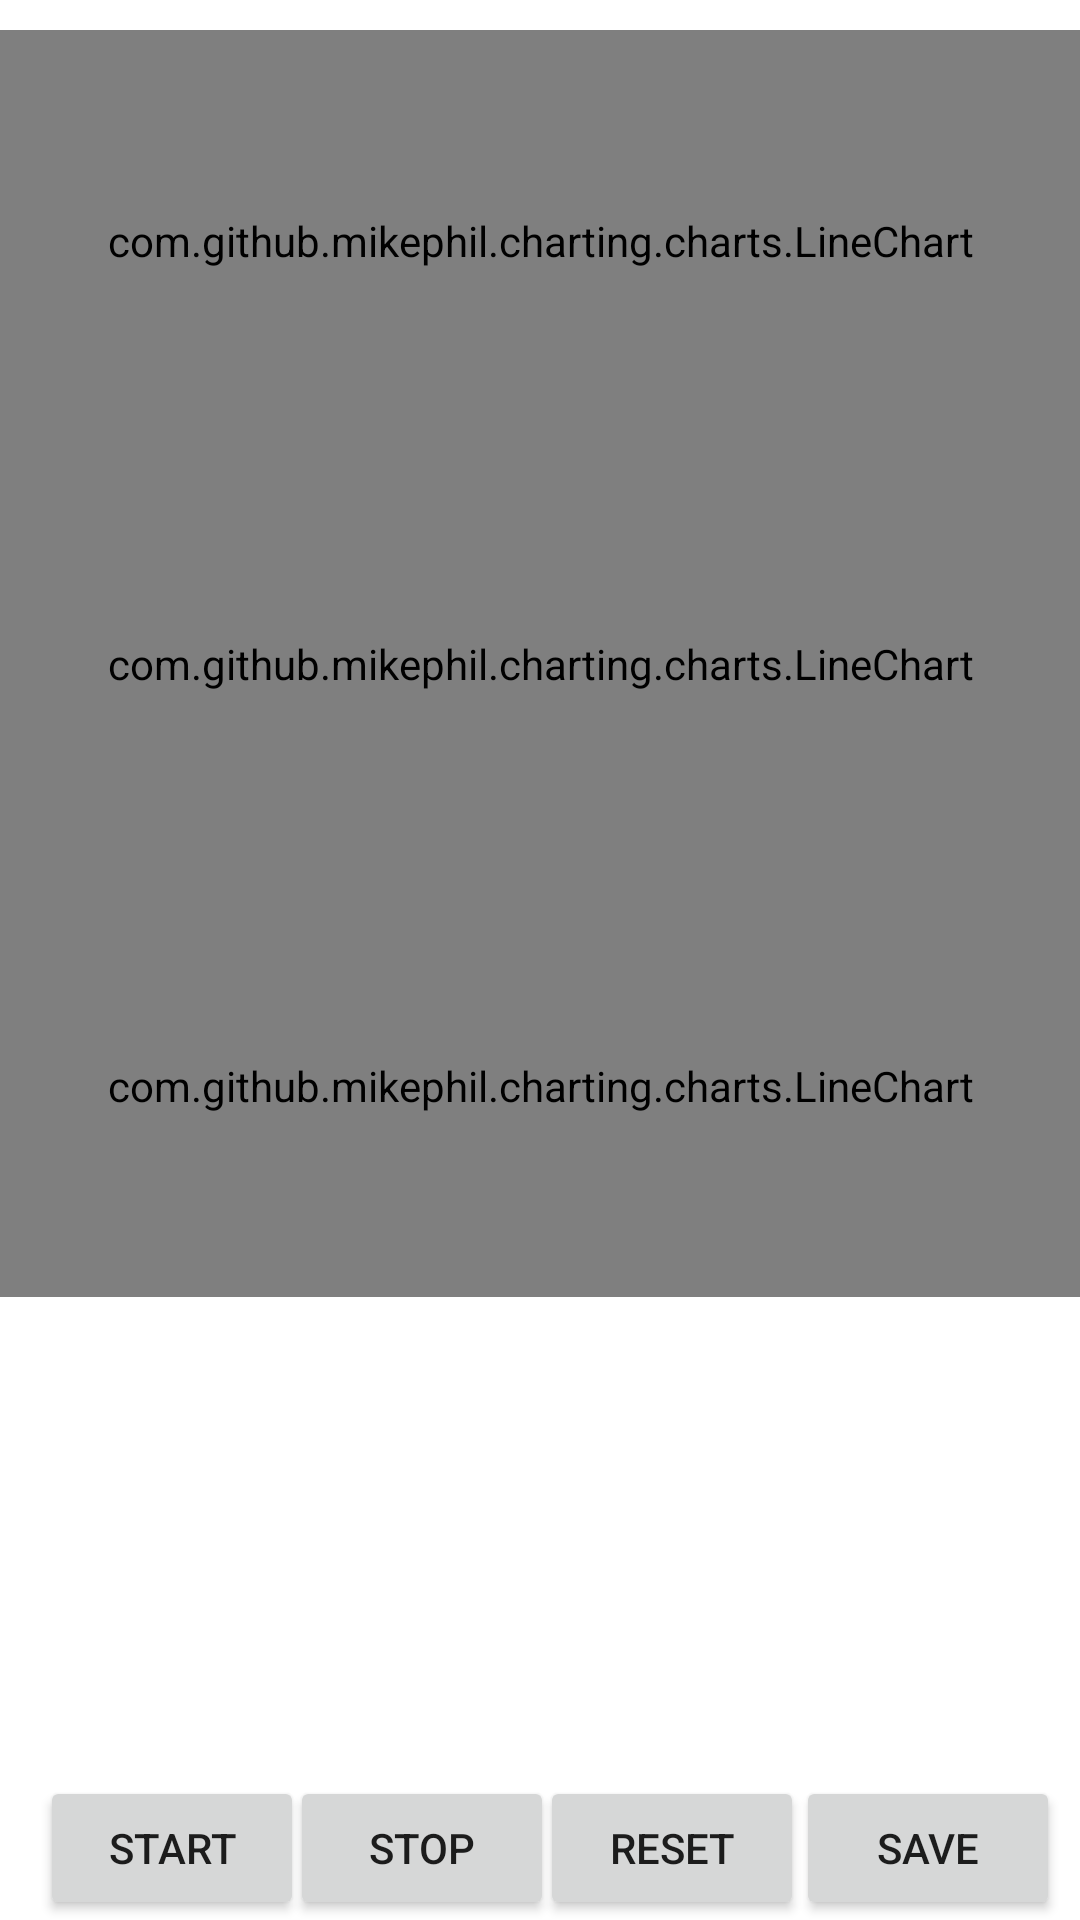

Android layout source for this screen:
<!-- AndroidManifest.xml: application theme Theme.SwiftTrack -->
<!-- res/layout/fragment_gallery.xml -->
<?xml version="1.0" encoding="utf-8"?>
<androidx.constraintlayout.widget.ConstraintLayout xmlns:android="http://schemas.android.com/apk/res/android"
    xmlns:app="http://schemas.android.com/apk/res-auto"
    xmlns:tools="http://schemas.android.com/tools"
    android:layout_width="match_parent"
    android:layout_height="match_parent"
    tools:context=".ui.gallery.GalleryFragment">

    <Button
        android:id="@+id/start_gallery"
        android:layout_width="wrap_content"
        android:layout_height="wrap_content"
        android:text="@string/start"
        android:textSize="14sp"
        app:layout_constraintBottom_toBottomOf="parent"
        app:layout_constraintEnd_toEndOf="parent"
        app:layout_constraintHorizontal_bias="0.049"
        app:layout_constraintStart_toStartOf="parent"/>

    <Button
        android:id="@+id/stop_gallery"
        android:layout_width="wrap_content"
        android:layout_height="wrap_content"
        android:text="@string/stop"
        android:textSize="14sp"
        app:layout_constraintBottom_toBottomOf="parent"
        app:layout_constraintEnd_toEndOf="parent"
        app:layout_constraintHorizontal_bias="0.356"
        app:layout_constraintStart_toStartOf="parent"/>

    <Button
        android:id="@+id/reset_gallery"
        android:layout_width="wrap_content"
        android:layout_height="wrap_content"
        android:text="@string/reset"
        android:textSize="14sp"
        app:layout_constraintBottom_toBottomOf="parent"
        app:layout_constraintEnd_toEndOf="parent"
        app:layout_constraintHorizontal_bias="0.662"
        app:layout_constraintStart_toStartOf="parent"/>

    <Button
        android:id="@+id/save_gallery"
        android:layout_width="wrap_content"
        android:layout_height="wrap_content"
        android:text="@string/save"
        android:textSize="14sp"
        app:layout_constraintBottom_toBottomOf="parent"
        app:layout_constraintEnd_toEndOf="parent"
        app:layout_constraintHorizontal_bias="0.975"
        app:layout_constraintStart_toStartOf="parent" />

    <com.github.mikephil.charting.charts.LineChart
        android:id="@+id/x_tof"
        android:layout_width="0dp"
        android:layout_height="0dp"
        android:layout_marginTop="10dp"
        app:layout_constraintEnd_toEndOf="parent"
        app:layout_constraintHeight_percent="0.22"
        app:layout_constraintStart_toStartOf="parent"
        app:layout_constraintTop_toTopOf="parent"
        app:layout_constraintWidth_percent="1.0" />

    <com.github.mikephil.charting.charts.LineChart
        android:id="@+id/x_strata"
        android:layout_width="0dp"
        android:layout_height="0dp"
        android:layout_marginTop="0dp"
        app:layout_constraintEnd_toEndOf="parent"
        app:layout_constraintHeight_percent="0.22"
        app:layout_constraintHorizontal_bias="1.0"
        app:layout_constraintStart_toStartOf="parent"
        app:layout_constraintTop_toBottomOf="@+id/x_tof"
        app:layout_constraintWidth_percent="1.0" />

    <com.github.mikephil.charting.charts.LineChart
        android:id="@+id/x_swifttrack"
        android:layout_width="0dp"
        android:layout_height="0dp"
        android:layout_marginTop="0dp"
        app:layout_constraintEnd_toEndOf="parent"
        app:layout_constraintHeight_percent="0.22"
        app:layout_constraintHorizontal_bias="1.0"
        app:layout_constraintStart_toStartOf="parent"
        app:layout_constraintTop_toBottomOf="@+id/x_strata"
        app:layout_constraintWidth_percent="1.0" />
</androidx.constraintlayout.widget.ConstraintLayout>
<!-- resources referenced by this layout -->
<resources>
  <string name="reset">Reset</string>
  <string name="save">Save</string>
  <string name="start">Start</string>
  <string name="stop">Stop</string>
  <style name="Theme.SwiftTrack" parent="Theme.MaterialComponents.DayNight.DarkActionBar">
          
          <item name="colorPrimary">@color/purple_500</item>
          <item name="colorPrimaryVariant">@color/purple_700</item>
          <item name="colorOnPrimary">@color/white</item>
          
          <item name="colorSecondary">@color/teal_200</item>
          <item name="colorSecondaryVariant">@color/teal_700</item>
          <item name="colorOnSecondary">@color/black</item>
          
          <item name="android:statusBarColor" tools:targetApi="l">?attr/colorPrimaryVariant</item>
          
      </style>
  <color name="white">#FFFFFFFF</color>
  <color name="teal_200">#FF03DAC5</color>
  <color name="teal_700">#FF018786</color>
  <color name="black">#FF000000</color>
  <!-- not gathered from this repository: default colours our renderer supplied (Android Studio template values) -->
  <color name="purple_500">#FF6200EE</color>
  <color name="purple_700">#FF3700B3</color>
</resources>
